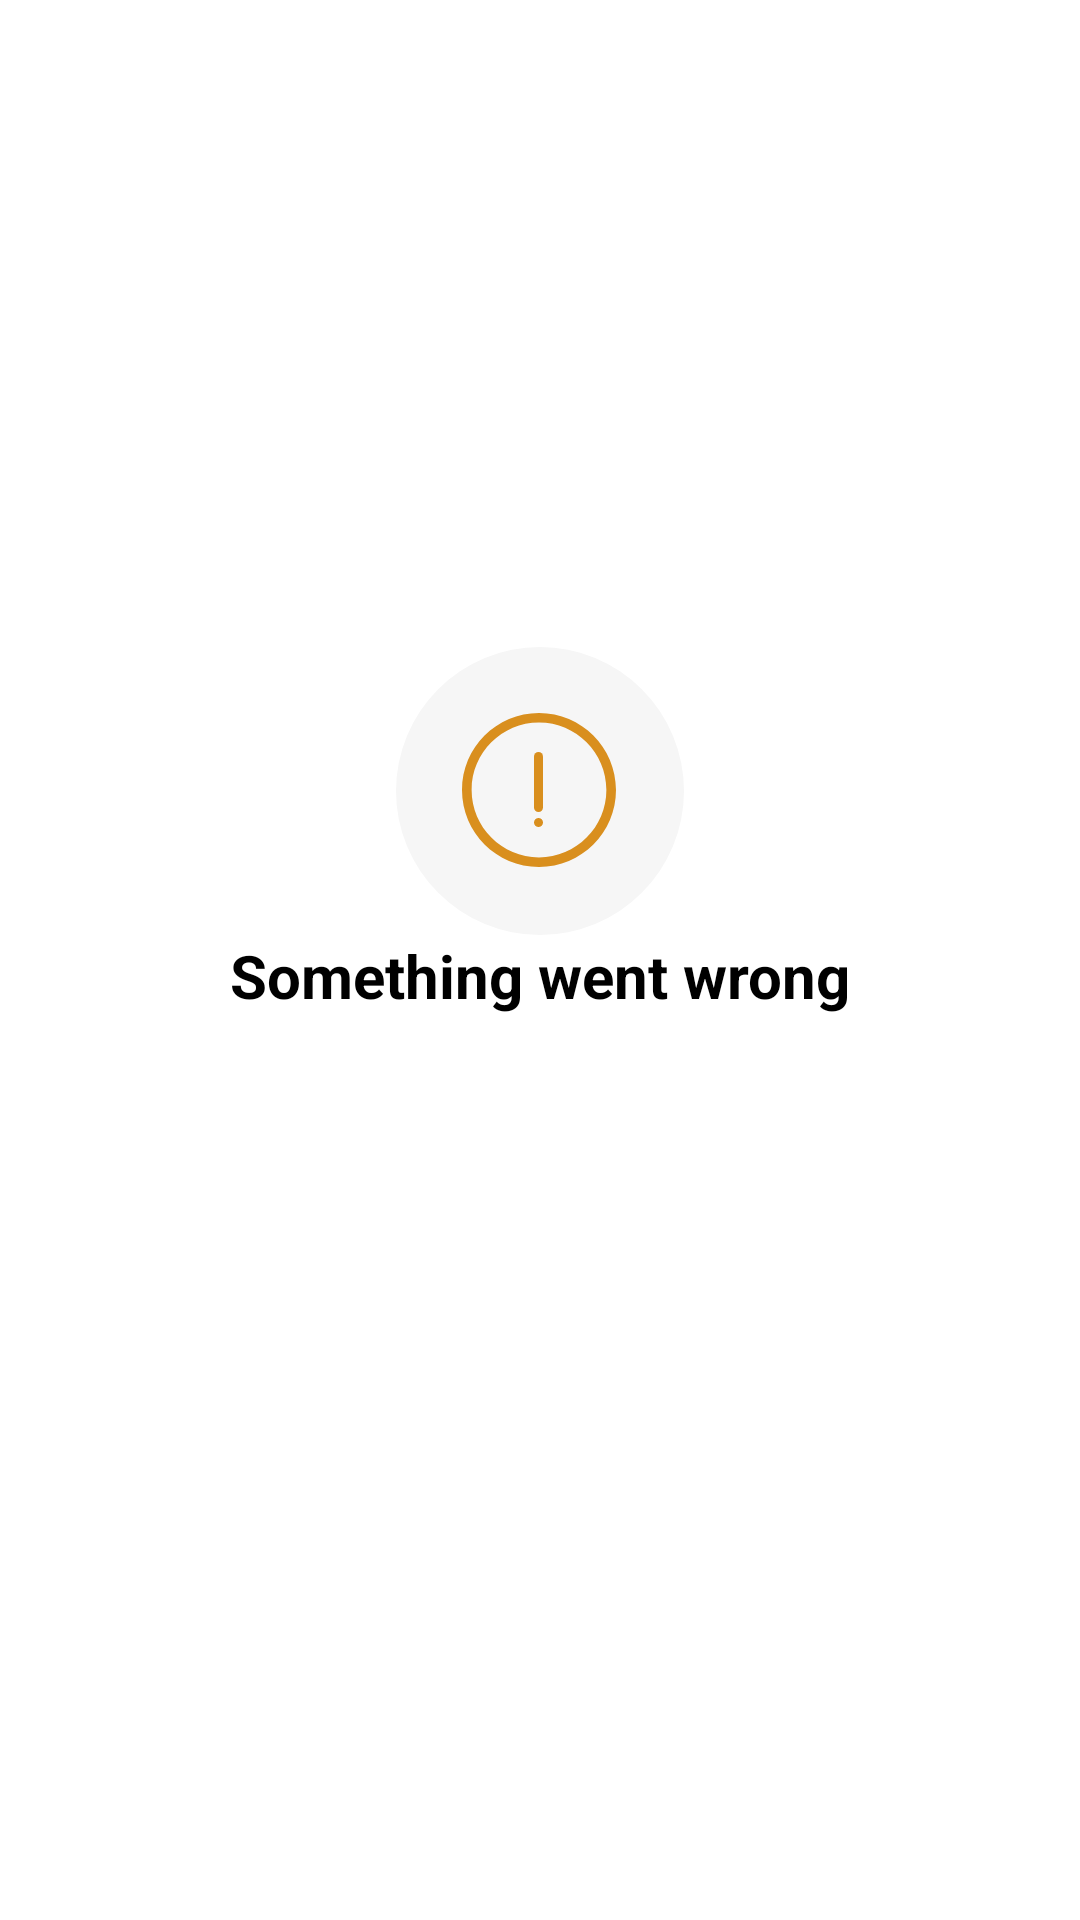

The Android layout XML behind this screen, and the referenced resources:
<!-- AndroidManifest.xml: application theme Theme.GitDemo -->
<!-- res/layout/layout_error.xml -->
<?xml version="1.0" encoding="utf-8"?>
<layout xmlns:app="http://schemas.android.com/apk/res-auto"
    xmlns:tools="http://schemas.android.com/tools">

    <androidx.constraintlayout.widget.ConstraintLayout xmlns:android="http://schemas.android.com/apk/res/android"
        android:layout_width="match_parent"
        android:layout_height="match_parent"
        android:background="@color/white">

        <androidx.appcompat.widget.AppCompatImageView
            android:id="@+id/iv_error_icon"
            android:layout_width="wrap_content"
            android:layout_height="wrap_content"
            android:background="@drawable/ic_warning"
            app:layout_constraintBottom_toTopOf="@id/tv_error_header"
            app:layout_constraintEnd_toEndOf="parent"
            app:layout_constraintStart_toStartOf="parent"/>

        <androidx.appcompat.widget.AppCompatTextView
            android:id="@+id/tv_error_header"
            android:layout_width="wrap_content"
            android:layout_height="wrap_content"
            android:layout_marginHorizontal="20dp"
            android:layout_marginTop="10dp"
            android:text="@string/something_went_wrong"
            android:textColor="@color/black"
            android:textSize="20sp"
            android:textStyle="bold"
            app:layout_constraintEnd_toEndOf="parent"
            app:layout_constraintStart_toStartOf="parent"
            app:layout_constraintTop_toTopOf="parent"
            app:layout_constraintBottom_toBottomOf="parent"/>

        <androidx.appcompat.widget.AppCompatTextView
            android:id="@+id/tv_error_message"
            android:layout_width="wrap_content"
            android:layout_height="wrap_content"
            android:layout_marginTop="4dp"
            app:layout_constraintEnd_toEndOf="parent"
            app:layout_constraintStart_toStartOf="parent"
            app:layout_constraintTop_toBottomOf="@id/tv_error_header"
            tools:text="error" />
    </androidx.constraintlayout.widget.ConstraintLayout>
</layout>
<!-- resources referenced by this layout -->
<resources>
  <!-- drawable ic_warning (drawable) -->
  <vector xmlns:android="http://schemas.android.com/apk/res/android"
      android:width="96dp"
      android:height="96dp"
      android:viewportWidth="96"
      android:viewportHeight="96">
      <path
          android:pathData="M48,48m-48,0a48,48 0,1 1,96 0a48,48 0,1 1,-96 0"
          android:strokeWidth="1"
          android:fillColor="#F6F6F6"
          android:fillType="evenOdd"
          android:strokeColor="#00000000"/>
      <path
          android:pathData="M47.6667,73.3333C33.5136,73.3333 22,61.8197 22,47.6667C22,33.5136 33.5136,22 47.6667,22C61.8197,22 73.3333,33.5136 73.3333,47.6667C73.3333,61.8197 61.8197,73.3333 47.6667,73.3333ZM47.6667,25.2083C35.2825,25.2083 25.2083,35.2825 25.2083,47.6667C25.2083,60.0508 35.2825,70.125 47.6667,70.125C60.0508,70.125 70.125,60.0508 70.125,47.6667C70.125,35.2825 60.0508,25.2083 47.6667,25.2083Z"
          android:strokeWidth="1"
          android:fillColor="#D98F1E"
          android:fillType="nonZero"
          android:strokeColor="#00000000"/>
      <path
          android:pathData="M47.5,35L47.5,35A1.5,1.5 0,0 1,49 36.5L49,53.5A1.5,1.5 0,0 1,47.5 55L47.5,55A1.5,1.5 0,0 1,46 53.5L46,36.5A1.5,1.5 0,0 1,47.5 35z"
          android:strokeWidth="1"
          android:fillColor="#D98F1E"
          android:fillType="evenOdd"
          android:strokeColor="#00000000"/>
      <path
          android:pathData="M47.5,57L47.5,57A1.5,1.5 0,0 1,49 58.5L49,58.5A1.5,1.5 0,0 1,47.5 60L47.5,60A1.5,1.5 0,0 1,46 58.5L46,58.5A1.5,1.5 0,0 1,47.5 57z"
          android:strokeWidth="1"
          android:fillColor="#D98F1E"
          android:fillType="evenOdd"
          android:strokeColor="#00000000"/>
  </vector>
  <string name="something_went_wrong">Something went wrong</string>
  <style name="Theme.GitDemo" parent="Theme.MaterialComponents.Light.DarkActionBar">
          
          <item name="colorPrimary">@color/purple_500</item>
          <item name="colorPrimaryVariant">@color/purple_700</item>
          <item name="colorOnPrimary">@color/white</item>
          
          <item name="colorSecondary">@color/teal_200</item>
          <item name="colorSecondaryVariant">@color/teal_700</item>
          
          <item name="android:statusBarColor" tools:targetApi="l">?attr/colorPrimaryVariant</item>
          
      </style>
  <!-- not gathered from this repository: default colours our renderer supplied (Android Studio template values) -->
  <color name="purple_500">#FF6200EE</color>
  <color name="purple_700">#FF3700B3</color>
  <color name="teal_200">#FF03DAC5</color>
  <color name="teal_700">#FF018786</color>
  <color name="black">#FF000000</color>
  <color name="white">#FFFFFFFF</color>
</resources>
